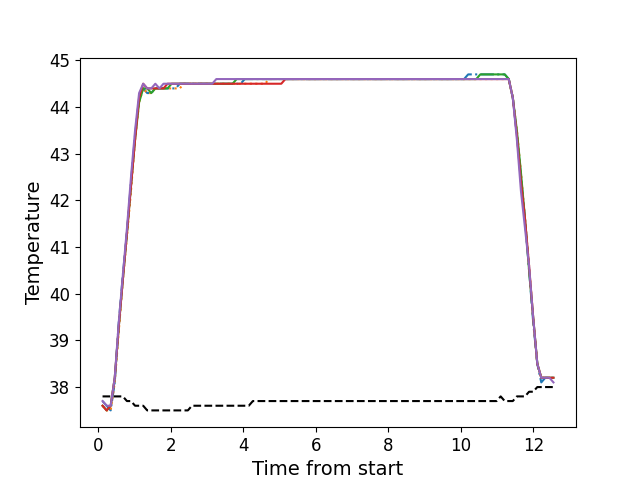

Data behind this chart, as committed beside it:
, times, neutral, z1, z2, z3, z4, z5
0, 0.118, 37.8, 37.7, 37.6, 37.6, 37.6, 37.7
1, 0.2306, 37.8, 37.6, 37.5, 37.5, 37.5, 37.6
2, 0.3422, 37.8, 37.5, 37.5, 37.6, 37.6, 37.6
3, 0.4548, 37.8, 38.1, 38.1, 38.2, 38.2, 38.2
4, 0.5665, 37.8, 39.4, 39.2, 39.3, 39.3, 39.4
5, 0.6781, 37.8, 40.4, 40.3, 40.3, 40.3, 40.4
6, 0.7907, 37.7, 41.3, 41.2, 41.3, 41.3, 41.4
7, 0.9023, 37.7, 42.4, 42.2, 42.3, 42.3, 42.5
8, 1.015, 37.6, 43.4, 43.3, 43.3, 43.3, 43.5
9, 1.127, 37.6, 44.2, 44.1, 44.1, 44.2, 44.3
10, 1.239, 37.6, 44.4, 44.4, 44.4, 44.5, 44.5
11, 1.35, 37.5, 44.3, 44.3, 44.4, 44.4, 44.4
12, 1.463, 37.5, 44.3, 44.3, 44.3, 44.4, 44.4
13, 1.574, 37.5, 44.4, 44.4, 44.4, 44.4, 44.5
14, 1.688, 37.5, 44.4, 44.4, 44.4, 44.4, 44.4
15, 1.799, 37.5, 44.4, 44.4, 44.4, 44.4, 44.5
16, 1.911, 37.5, 44.4, 44.4, 44.4, 44.5, 44.5
17, 2.023, 37.5, 44.4, 44.4, 44.5, 44.5, 44.5
18, 2.135, 37.5, 44.4, 44.4, 44.5, 44.5, 44.5
19, 2.248, 37.5, 44.5, 44.4, 44.5, 44.5, 44.5
20, 2.359, 37.5, 44.5, 44.5, 44.5, 44.5, 44.5
21, 2.472, 37.5, 44.5, 44.5, 44.5, 44.5, 44.5
22, 2.584, 37.6, 44.5, 44.5, 44.5, 44.5, 44.5
23, 2.695, 37.6, 44.5, 44.5, 44.5, 44.5, 44.5
24, 2.808, 37.6, 44.5, 44.5, 44.5, 44.5, 44.5
25, 2.919, 37.6, 44.5, 44.5, 44.5, 44.5, 44.5
26, 3.032, 37.6, 44.5, 44.5, 44.5, 44.5, 44.5
27, 3.144, 37.6, 44.5, 44.5, 44.5, 44.5, 44.5
28, 3.256, 37.6, 44.5, 44.5, 44.5, 44.5, 44.6
29, 3.368, 37.6, 44.5, 44.5, 44.5, 44.5, 44.6
30, 3.481, 37.6, 44.5, 44.5, 44.5, 44.5, 44.6
31, 3.592, 37.6, 44.5, 44.5, 44.5, 44.5, 44.6
32, 3.704, 37.6, 44.5, 44.5, 44.5, 44.5, 44.6
33, 3.817, 37.6, 44.5, 44.5, 44.6, 44.5, 44.6
34, 3.928, 37.6, 44.5, 44.5, 44.6, 44.5, 44.6
35, 4.04, 37.6, 44.6, 44.5, 44.6, 44.5, 44.6
36, 4.152, 37.6, 44.6, 44.5, 44.6, 44.5, 44.6
37, 4.265, 37.7, 44.6, 44.5, 44.6, 44.5, 44.6
38, 4.376, 37.7, 44.6, 44.5, 44.6, 44.5, 44.6
39, 4.489, 37.7, 44.6, 44.5, 44.6, 44.5, 44.6
40, 4.601, 37.7, 44.6, 44.5, 44.6, 44.5, 44.6
41, 4.713, 37.7, 44.6, 44.6, 44.6, 44.5, 44.6
42, 4.825, 37.7, 44.6, 44.6, 44.6, 44.5, 44.6
43, 4.937, 37.7, 44.6, 44.6, 44.6, 44.5, 44.6
44, 5.049, 37.7, 44.6, 44.6, 44.6, 44.5, 44.6
45, 5.162, 37.7, 44.6, 44.6, 44.6, 44.6, 44.6
46, 5.273, 37.7, 44.6, 44.6, 44.6, 44.6, 44.6
47, 5.385, 37.7, 44.6, 44.6, 44.6, 44.6, 44.6
48, 5.498, 37.7, 44.6, 44.6, 44.6, 44.6, 44.6
49, 5.609, 37.7, 44.6, 44.6, 44.6, 44.6, 44.6
50, 5.722, 37.7, 44.6, 44.6, 44.6, 44.6, 44.6
51, 5.833, 37.7, 44.6, 44.6, 44.6, 44.6, 44.6
52, 5.945, 37.7, 44.6, 44.6, 44.6, 44.6, 44.6
53, 6.058, 37.7, 44.6, 44.6, 44.6, 44.6, 44.6
54, 6.169, 37.7, 44.6, 44.6, 44.6, 44.6, 44.6
55, 6.282, 37.7, 44.6, 44.6, 44.6, 44.6, 44.6
56, 6.393, 37.7, 44.6, 44.6, 44.6, 44.6, 44.6
57, 6.506, 37.7, 44.6, 44.6, 44.6, 44.6, 44.6
58, 6.617, 37.7, 44.6, 44.6, 44.6, 44.6, 44.6
59, 6.73, 37.7, 44.6, 44.6, 44.6, 44.6, 44.6
... 52 more rows
